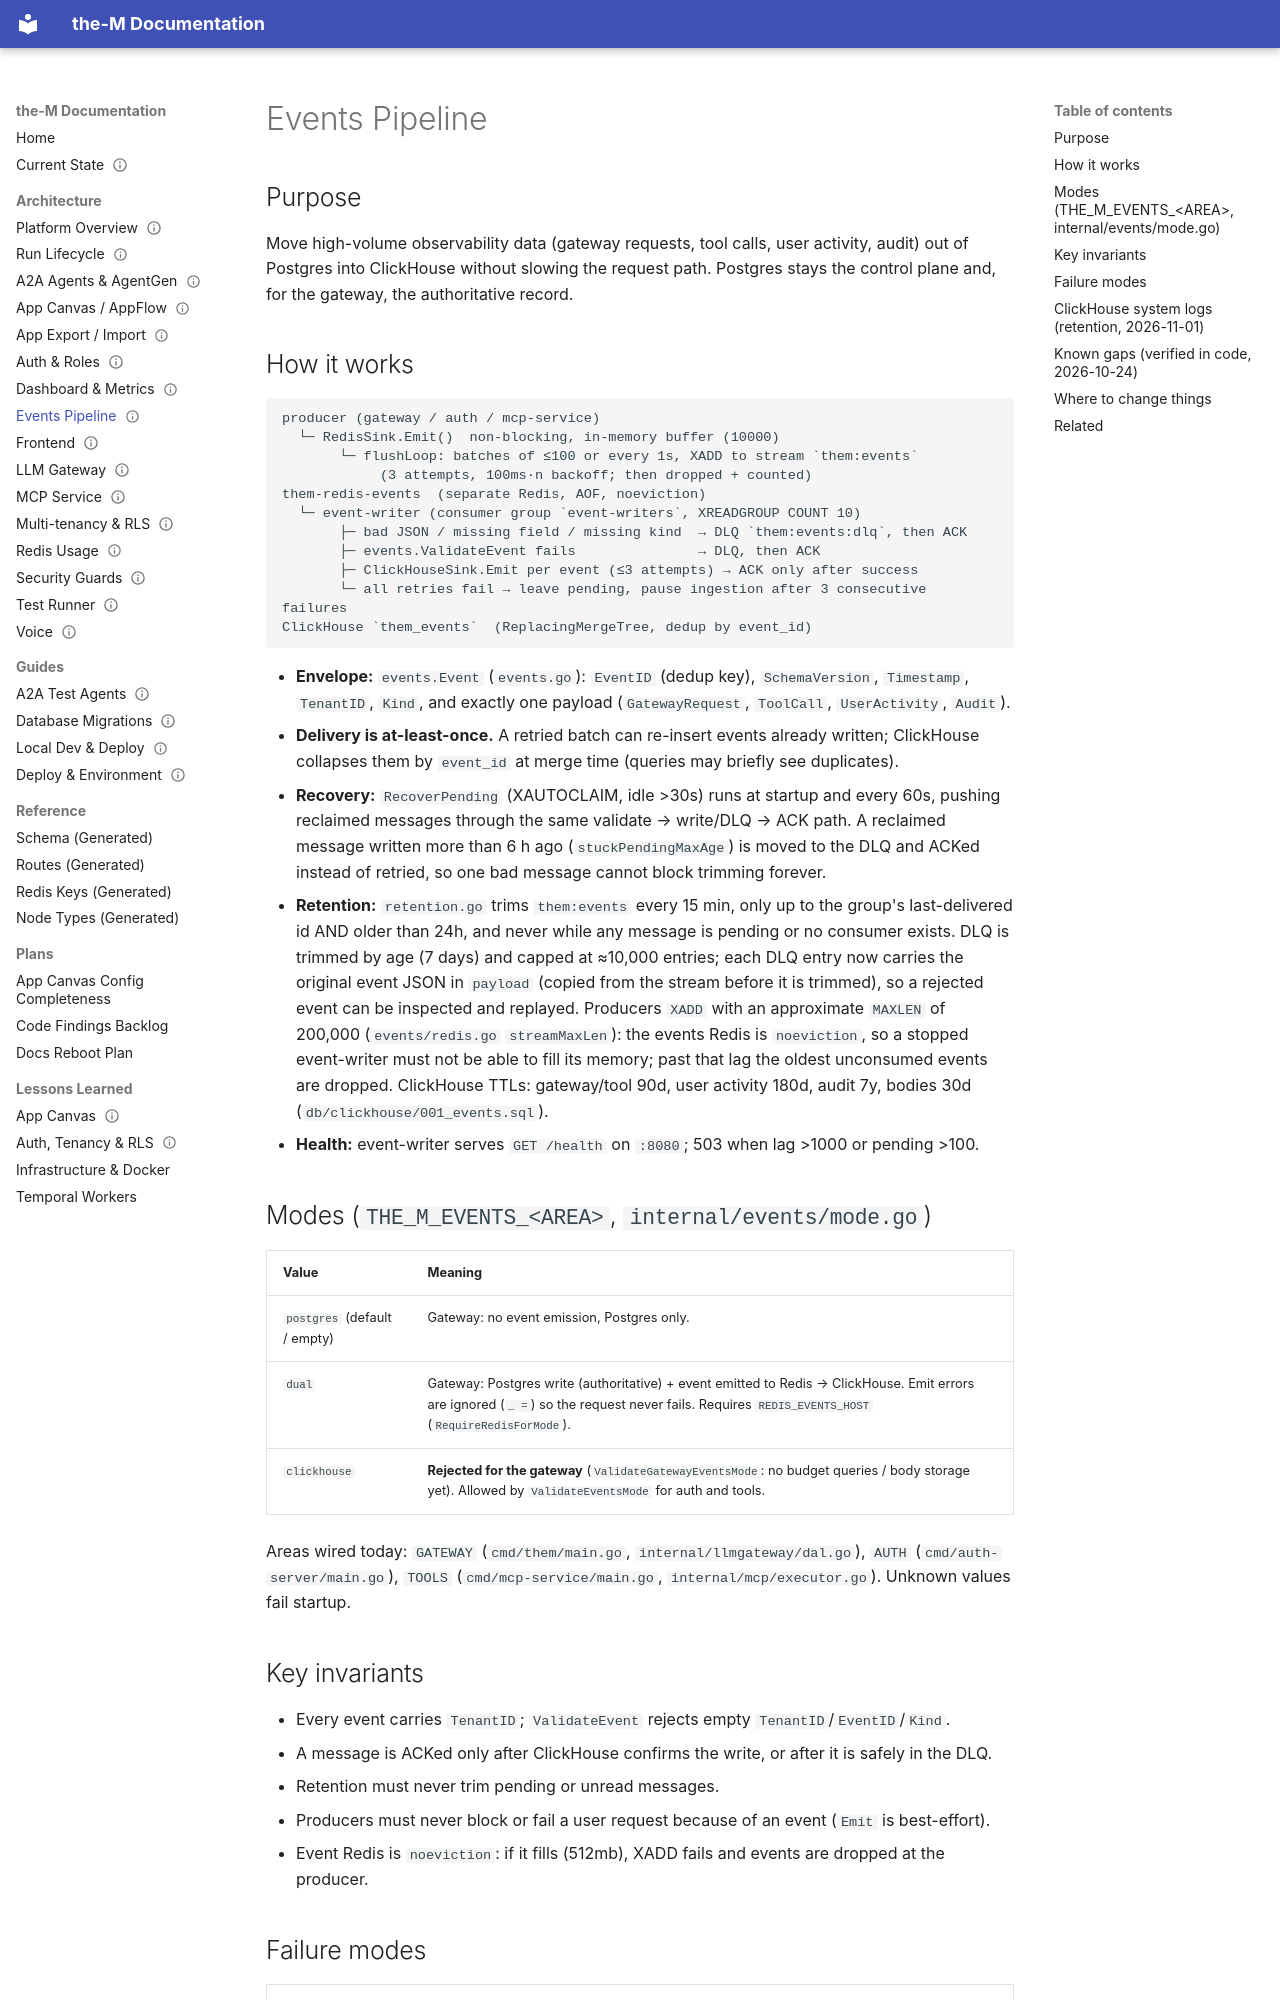

repository: aviciot/theM · page: architecture/events-pipeline/index.html · generator: mkdocs

---
title: Events Pipeline
type: architecture
status: current
owns:
  - go/internal/events/
  - go/cmd/event-writer/
  - db/clickhouse/
  - docker-compose.events.yml
  - redis/config/redis-events.conf
last_verified: 2026-11-02   # by reading code; not re-run live this session
---

# Events Pipeline

## Purpose
Move high-volume observability data (gateway requests, tool calls, user activity, audit) out of
Postgres into ClickHouse without slowing the request path. Postgres stays the control plane
and, for the gateway, the authoritative record.

## How it works

```
producer (gateway / auth / mcp-service)
  └─ RedisSink.Emit()  non-blocking, in-memory buffer (10000)
       └─ flushLoop: batches of ≤100 or every 1s, XADD to stream `them:events`
            (3 attempts, 100ms·n backoff; then dropped + counted)
them-redis-events  (separate Redis, AOF, noeviction)
  └─ event-writer (consumer group `event-writers`, XREADGROUP COUNT 10)
       ├─ bad JSON / missing field / missing kind  → DLQ `them:events:dlq`, then ACK
       ├─ events.ValidateEvent fails               → DLQ, then ACK
       ├─ ClickHouseSink.Emit per event (≤3 attempts) → ACK only after success
       └─ all retries fail → leave pending, pause ingestion after 3 consecutive failures
ClickHouse `them_events`  (ReplacingMergeTree, dedup by event_id)
```

- **Envelope:** `events.Event` (`events.go`): `EventID` (dedup key), `SchemaVersion`, `Timestamp`,
  `TenantID`, `Kind`, and exactly one payload (`GatewayRequest`, `ToolCall`, `UserActivity`, `Audit`).
- **Delivery is at-least-once.** A retried batch can re-insert events already written; ClickHouse
  collapses them by `event_id` at merge time (queries may briefly see duplicates).
- **Recovery:** `RecoverPending` (XAUTOCLAIM, idle >30s) runs at startup and every 60s, pushing
  reclaimed messages through the same validate → write/DLQ → ACK path. A reclaimed message written more than 6 h ago (`stuckPendingMaxAge`) is moved to the DLQ and ACKed instead of retried, so one bad message cannot block trimming forever.
- **Retention:** `retention.go` trims `them:events` every 15 min, only up to the group's
  last-delivered id AND older than 24h, and never while any message is pending or no consumer
  exists. DLQ is trimmed by age (7 days) and capped at ≈10,000 entries; each DLQ entry now carries the original event JSON in `payload` (copied from the stream before it is trimmed), so a rejected event can be inspected and replayed. Producers `XADD` with an approximate `MAXLEN` of 200,000 (`events/redis.go` `streamMaxLen`): the events Redis is `noeviction`, so a stopped event-writer must not be able to fill its memory; past that lag the oldest unconsumed events are dropped. ClickHouse TTLs: gateway/tool 90d, user activity
  180d, audit 7y, bodies 30d (`db/clickhouse/001_events.sql`).
- **Health:** event-writer serves `GET /health` on `:8080`; 503 when lag >1000 or pending >100.

## Modes (`THE_M_EVENTS_<AREA>`, `internal/events/mode.go`)

| Value | Meaning |
|---|---|
| `postgres` (default / empty) | Gateway: no event emission, Postgres only. |
| `dual` | Gateway: Postgres write (authoritative) + event emitted to Redis → ClickHouse. Emit errors are ignored (`_ =`) so the request never fails. Requires `REDIS_EVENTS_HOST` (`RequireRedisForMode`). |
| `clickhouse` | **Rejected for the gateway** (`ValidateGatewayEventsMode`: no budget queries / body storage yet). Allowed by `ValidateEventsMode` for auth and tools. |

Areas wired today: `GATEWAY` (`cmd/them/main.go`, `internal/llmgateway/dal.go`),
`AUTH` (`cmd/auth-server/main.go`), `TOOLS` (`cmd/mcp-service/main.go`, `internal/mcp/executor.go`).
Unknown values fail startup.
